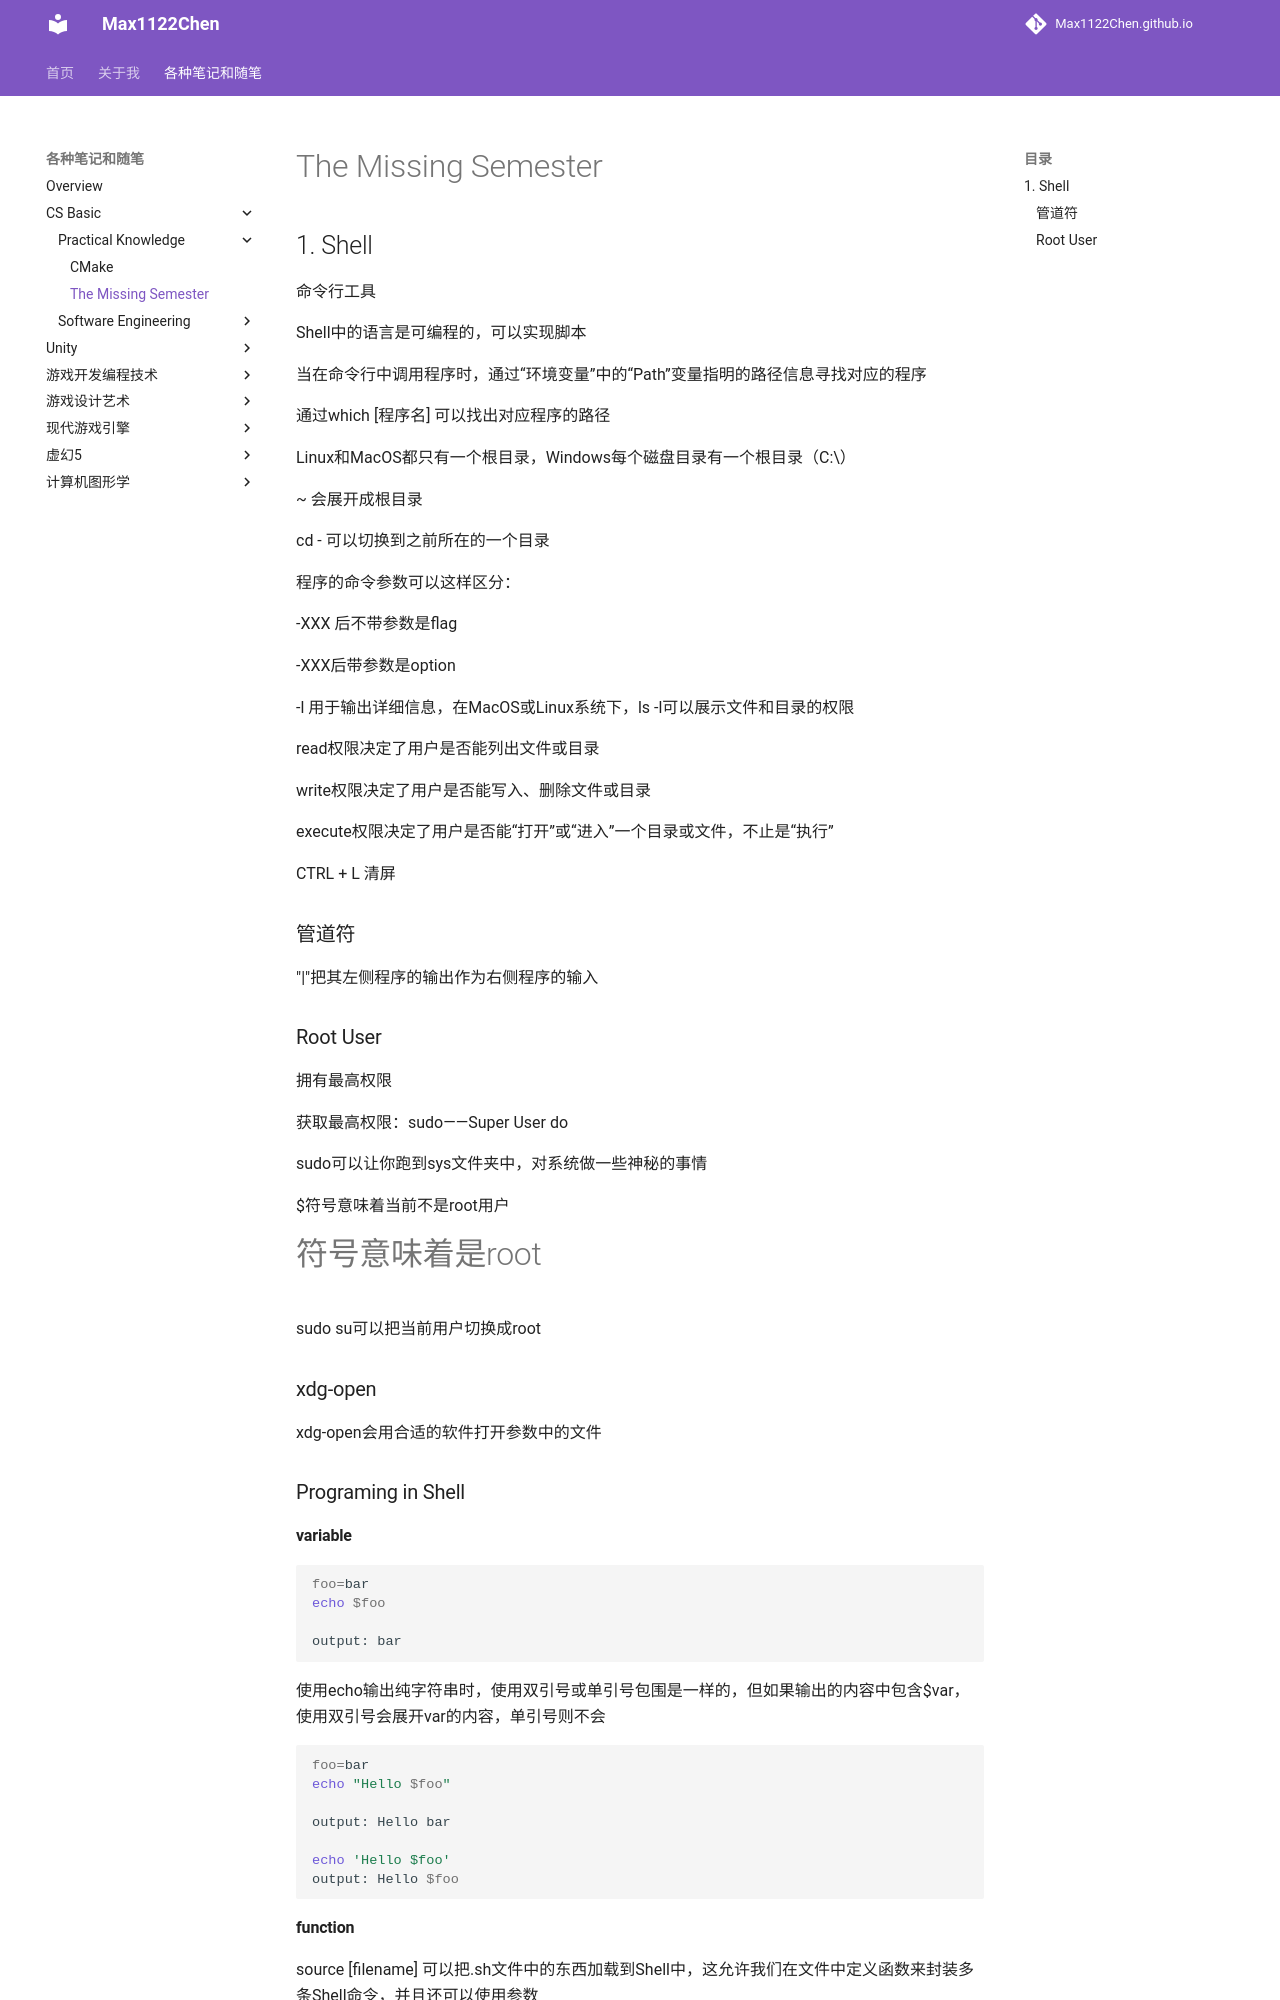

repository: Max1122Chen/Max1122Chen.github.io · page: 各种笔记和随笔/CS Basic/Practical Knowledge/The Missing Semester/index.html · generator: mkdocs

# The Missing Semester

## 1. Shell

命令行工具

Shell中的语言是可编程的，可以实现脚本

当在命令行中调用程序时，通过“环境变量”中的“Path”变量指明的路径信息寻找对应的程序

通过which [程序名] 可以找出对应程序的路径

Linux和MacOS都只有一个根目录，Windows每个磁盘目录有一个根目录（C:\）

~ 会展开成根目录

cd - 可以切换到之前所在的一个目录

程序的命令参数可以这样区分：

-XXX 后不带参数是flag

-XXX后带参数是option

-l 用于输出详细信息，在MacOS或Linux系统下，ls -l可以展示文件和目录的权限

read权限决定了用户是否能列出文件或目录

write权限决定了用户是否能写入、删除文件或目录

execute权限决定了用户是否能“打开”或“进入”一个目录或文件，不止是“执行”

CTRL + L 清屏

### 管道符

"|"把其左侧程序的输出作为右侧程序的输入

### Root User

拥有最高权限

获取最高权限：sudo——Super User do

sudo可以让你跑到sys文件夹中，对系统做一些神秘的事情

$符号意味着当前不是root用户

#符号意味着是root

sudo su可以把当前用户切换成root

### xdg-open

xdg-open会用合适的软件打开参数中的文件



### Programing in Shell

#### variable

```bash
foo=bar
echo $foo

output: bar
```

使用echo输出纯字符串时，使用双引号或单引号包围是一样的，但如果输出的内容中包含$var，使用双引号会展开var的内容，单引号则不会

```bash
foo=bar
echo "Hello $foo"

output: Hello bar

echo 'Hello $foo'
output: Hello $foo
```

#### function

source [filename] 可以把.sh文件中的东西加载到Shell中，这允许我们在文件中定义函数来封装多条Shell命令，并且还可以使用参数



$_可以展开成上一次使用的参数

$?会展开成一个表示error的标志，0代表正常，1代表error



#### Logic Ops

可以用逻辑运算符来连接命令，此时的true和false实际上的含义是”是否执行成功“
